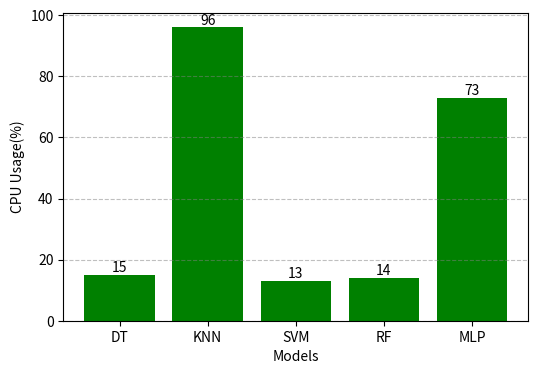

The script that saved this image:
import matplotlib.pyplot as plt

data = {'DT': 15, 'KNN': 96, 'SVM': 13, 'RF': 14,
        'MLP': 73}

# 获取x y轴数据
x_data = list(data.keys())
y_data = list(data.values())

# 设置图形大小
plt.figure(figsize=(6, 4))

# 绘制柱状图
plt.bar(x_data, y_data, color='green')

# 在柱子上添加数值标签
for x, y in zip(x_data, y_data):
    plt.text(x, y, '%d' % y, ha='center', va='bottom')

# 设置 x y 轴标签
plt.xlabel('Models')
plt.ylabel('CPU Usage(%)')

# 显示网格线
plt.grid(True, axis='y', linestyle='--', color='gray', alpha=0.5)

# 显示图形
plt.show()
